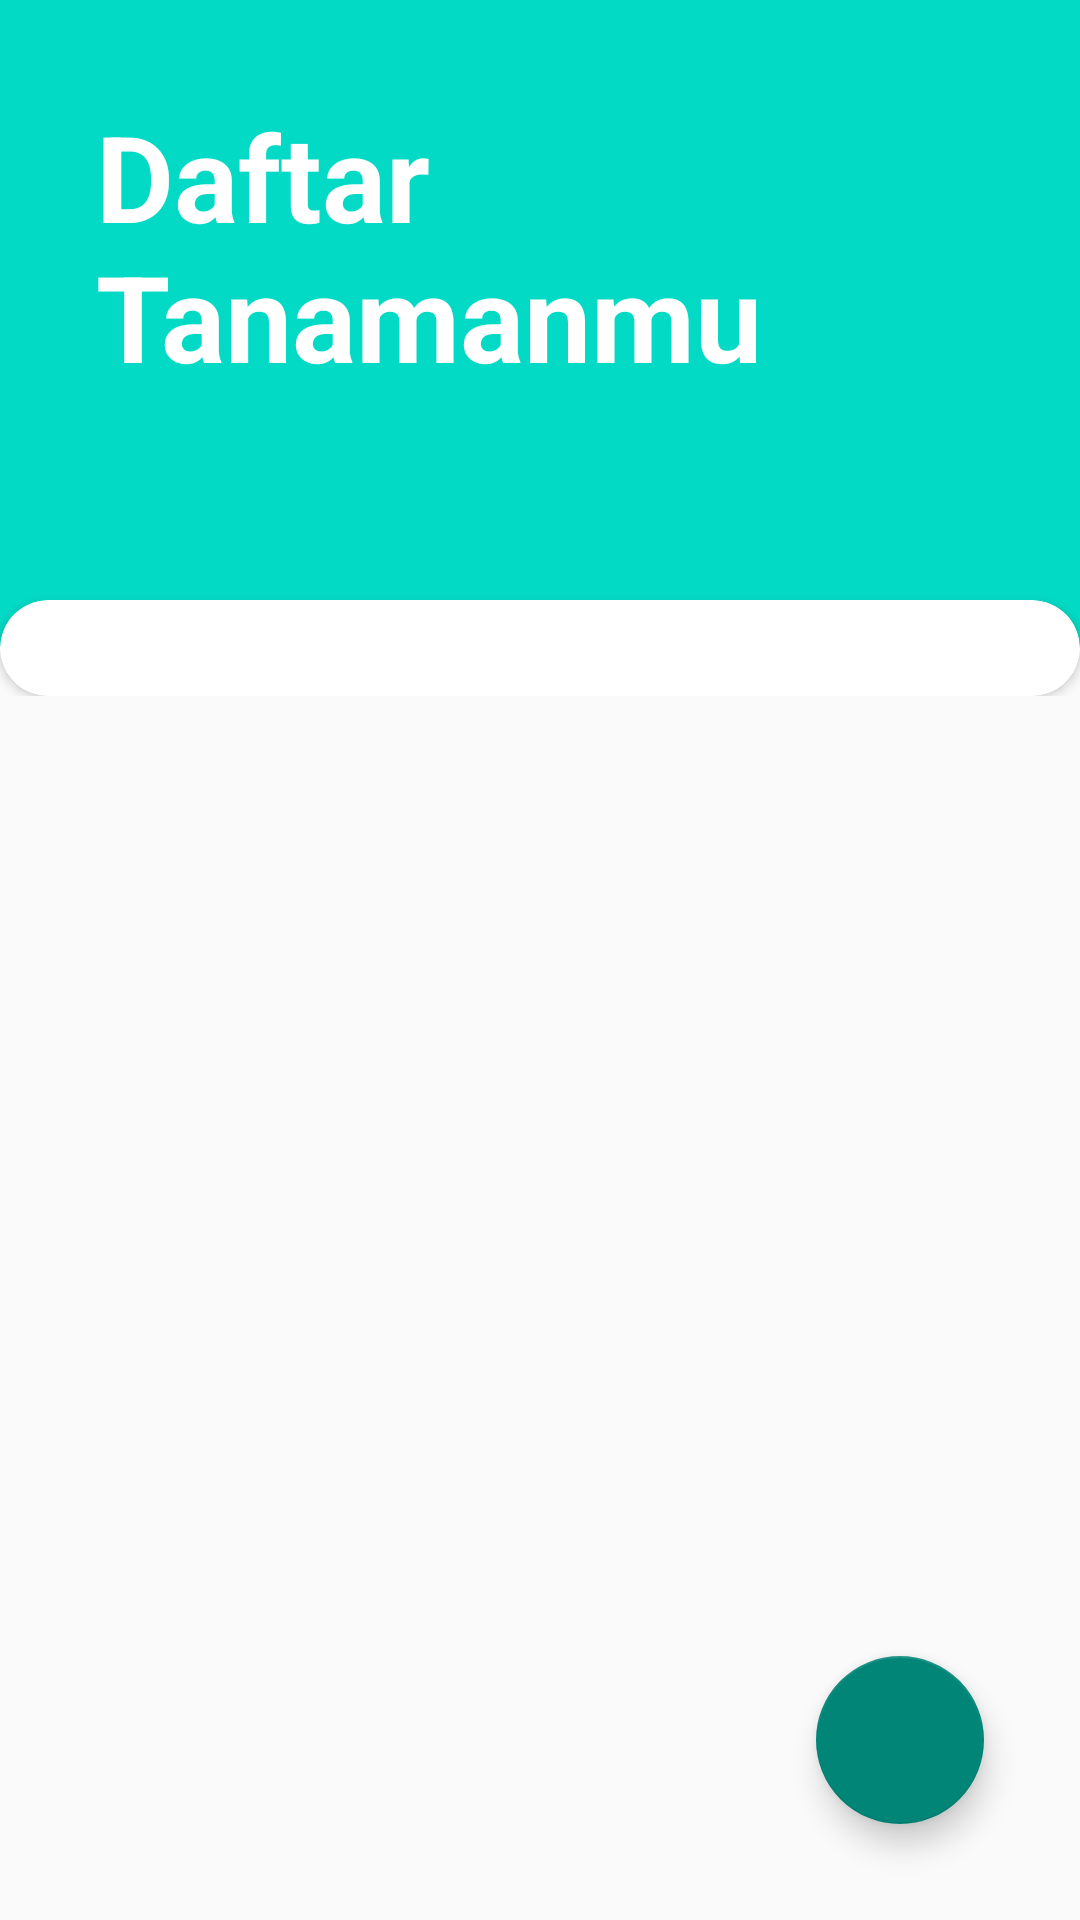

Reconstruct the res/layout file that produces this screen, plus the resources it refers to.
<!-- AndroidManifest.xml: application theme Theme.KebunKu -->
<!-- res/layout/fragment_home.xml -->
<?xml version="1.0" encoding="utf-8"?>
<FrameLayout xmlns:android="http://schemas.android.com/apk/res/android"
    xmlns:tools="http://schemas.android.com/tools"
    android:layout_width="match_parent"
    android:layout_height="match_parent"
    tools:context=".HomeFragment">

    <androidx.constraintlayout.widget.ConstraintLayout
        xmlns:android="http://schemas.android.com/apk/res/android"
        xmlns:app="http://schemas.android.com/apk/res-auto"
        xmlns:tools="http://schemas.android.com/tools"
        android:layout_width="match_parent"
        android:layout_height="match_parent"
        tools:context=".MainActivity">

        <View
            android:id="@+id/v_header"
            android:layout_width="match_parent"
            android:layout_height="216dp"
            android:background="@color/teal_200"
            app:layout_constraintTop_toTopOf="parent"
            />

        <TextView
            android:id="@+id/tv_header"
            android:layout_width="match_parent"
            android:layout_height="wrap_content"
            app:layout_constraintTop_toTopOf="parent"
            android:layout_margin="32dp"
            android:text="@string/header_home"
            android:textColor="@color/white"
            android:textSize="40sp"
            android:textStyle="bold"
            />


        <com.google.android.material.floatingactionbutton.FloatingActionButton
            android:id="@+id/btn_add_plant"
            android:layout_width="wrap_content"
            android:layout_height="wrap_content"
            android:layout_marginEnd="32dp"
            android:layout_marginBottom="32dp"
            android:clickable="true"
            app:layout_constraintBottom_toBottomOf="parent"
            app:layout_constraintEnd_toEndOf="parent"
            app:srcCompat="@drawable/ic_baseline_add_24" />

        <androidx.core.widget.NestedScrollView
            android:layout_width="match_parent"
            android:layout_height="match_parent">

            <androidx.constraintlayout.widget.ConstraintLayout
                android:layout_width="match_parent"
                android:layout_height="wrap_content"
                android:orientation="vertical" >



                <androidx.cardview.widget.CardView
                    android:layout_width="match_parent"
                    android:layout_height="wrap_content"
                    android:layout_marginTop="200dp"
                    android:elevation="8dp"
                    app:cardCornerRadius="16dp"
                    app:layout_constraintTop_toTopOf="parent"
                    >

                    <androidx.recyclerview.widget.RecyclerView
                        android:id="@+id/rv_plants"
                        android:layout_width="409dp"
                        android:layout_height="wrap_content"
                        android:padding="16dp"
                        tools:listitem="@layout/item_plant" />
                </androidx.cardview.widget.CardView>
            </androidx.constraintlayout.widget.ConstraintLayout>
        </androidx.core.widget.NestedScrollView>

    </androidx.constraintlayout.widget.ConstraintLayout>

</FrameLayout>
<!-- res/layout/item_plant.xml (included above) -->
<?xml version="1.0" encoding="utf-8"?>
<androidx.constraintlayout.widget.ConstraintLayout xmlns:android="http://schemas.android.com/apk/res/android"
    xmlns:app="http://schemas.android.com/apk/res-auto"
    xmlns:tools="http://schemas.android.com/tools"
    android:layout_width="wrap_content"
    android:layout_height="wrap_content">

    <androidx.cardview.widget.CardView
        android:id="@+id/cardView"
        android:layout_width="170dp"
        android:layout_height="133dp"
        android:layout_margin="16dp"
        android:foreground="?android:selectableItemBackground"
        android:clickable="true"
        android:focusable="true"
        app:cardBackgroundColor="@color/teal_200"
        app:cardCornerRadius="16dp"
        app:layout_constraintBottom_toBottomOf="parent"
        app:layout_constraintEnd_toEndOf="parent"
        app:layout_constraintStart_toStartOf="parent"
        app:layout_constraintTop_toTopOf="parent">

        <androidx.constraintlayout.widget.ConstraintLayout
            android:layout_width="match_parent"
            android:layout_height="match_parent">

            <de.hdodenhof.circleimageview.CircleImageView
                android:id="@+id/plant_item_image"
                android:layout_width="70dp"
                android:layout_height="70dp"
                android:src="@drawable/broccoli"
                android:elevation="8dp"
                app:civ_circle_background_color="@color/white"
                app:layout_constraintBottom_toBottomOf="parent"
                app:layout_constraintEnd_toEndOf="parent"
                app:layout_constraintStart_toStartOf="parent"
                app:layout_constraintTop_toTopOf="parent" />
        </androidx.constraintlayout.widget.ConstraintLayout>
    </androidx.cardview.widget.CardView>

</androidx.constraintlayout.widget.ConstraintLayout>
<!-- resources referenced by this layout -->
<resources>
  <!-- drawable broccoli: png bitmap (drawable, 39555 bytes) -->
  <string name="header_home">Daftar\nTanamanmu</string>
  <style name="Theme.KebunKu" parent="Theme.AppCompat.Light.NoActionBar">
          
          <item name="colorPrimary">@color/purple_500</item>
          <item name="colorPrimaryVariant">@color/purple_700</item>
          <item name="colorOnPrimary">@color/white</item>
          
          <item name="colorSecondary">@color/teal_200</item>
          <item name="colorSecondaryVariant">@color/teal_700</item>
          <item name="colorOnSecondary">@color/black</item>
          
          <item name="android:statusBarColor" tools:targetApi="l">?attr/colorPrimaryVariant</item>
          
      </style>
  <!-- not gathered from this repository: default colours our renderer supplied (Android Studio template values) -->
  <color name="purple_500">#FF6200EE</color>
  <color name="purple_700">#FF3700B3</color>
  <color name="teal_200">#FF03DAC5</color>
  <color name="teal_700">#FF018786</color>
  <color name="black">#FF000000</color>
  <color name="white">#FFFFFFFF</color>
</resources>
